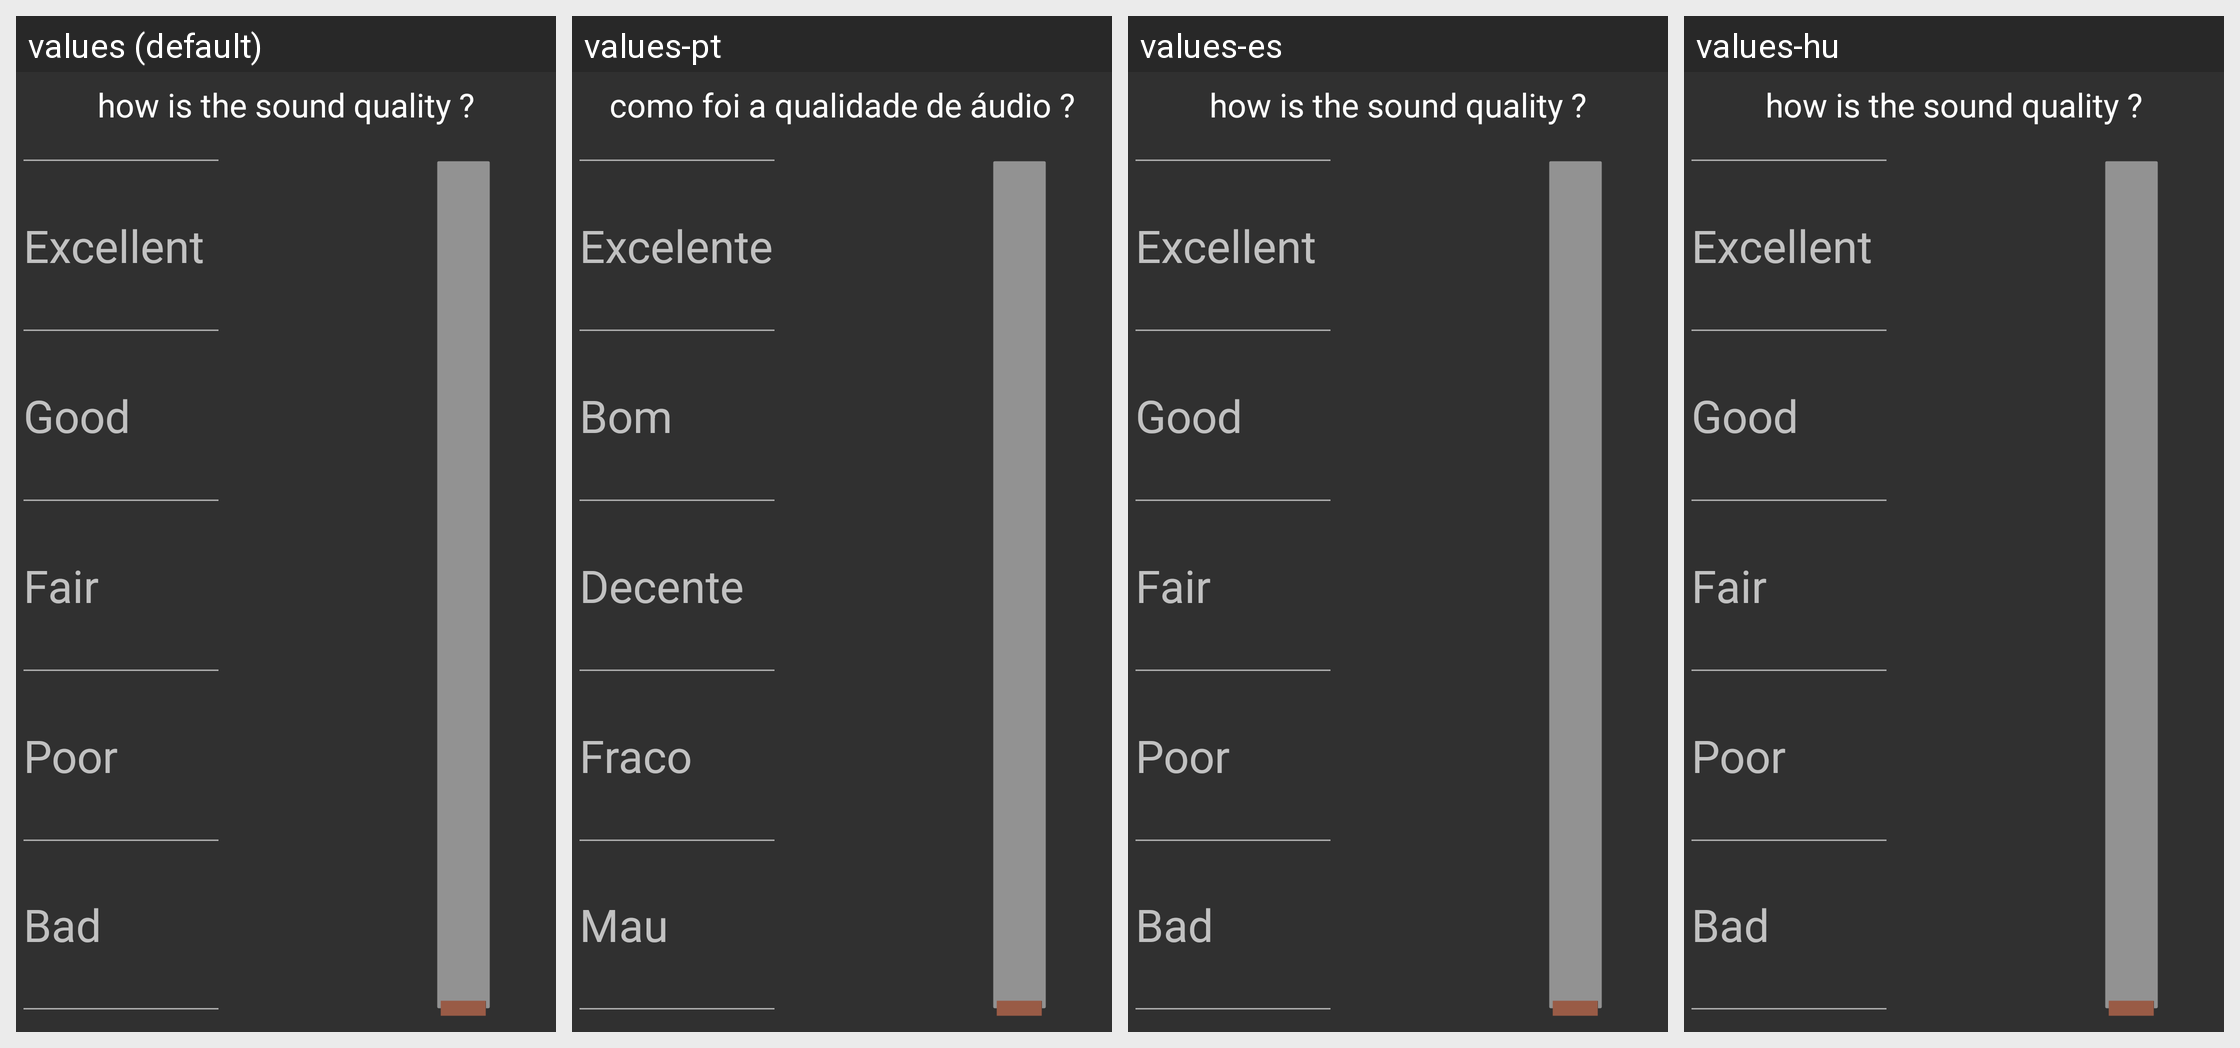

Locale-by-locale string values for the Android screen shown in this grid:
Android screen res/layout/vertical_seekbar_rating.xml rendered under 4 locales, left to right: values (default), values-pt, values-es, values-hu. Device: Nexus 5 (rendered at 1080×1920; each locale shown at half size, 540×960, under a caption strip naming it); theme Theme.AppCompat.
Other locales in the repository, not shown: values-fr, values-pt-rBR.
Strings drawn on this screen, with the default value and each locale's value (text and hints the layout hard-codes, and strings that could not be matched under every locale, appear in the picture but are not listed):

seekbar_question
  values: how is the sound quality ?
  values-pt: como foi a qualidade de áudio ?
  values-es: how is the sound quality ?  [not translated; the default value is used]
  values-hu: how is the sound quality ?  [not translated; the default value is used]

seekbar_excellent
  values: Excellent
  values-pt: Excelente
  values-es: Excellent  [not translated; the default value is used]
  values-hu: Excellent  [not translated; the default value is used]

seekbar_good
  values: Good
  values-pt: Bom
  values-es: Good  [not translated; the default value is used]
  values-hu: Good  [not translated; the default value is used]

seekbar_fair
  values: Fair
  values-pt: Decente
  values-es: Fair  [not translated; the default value is used]
  values-hu: Fair  [not translated; the default value is used]

seekbar_poor
  values: Poor
  values-pt: Fraco
  values-es: Poor  [not translated; the default value is used]
  values-hu: Poor  [not translated; the default value is used]

seekbar_bad
  values: Bad
  values-pt: Mau
  values-es: Bad  [not translated; the default value is used]
  values-hu: Bad  [not translated; the default value is used]
